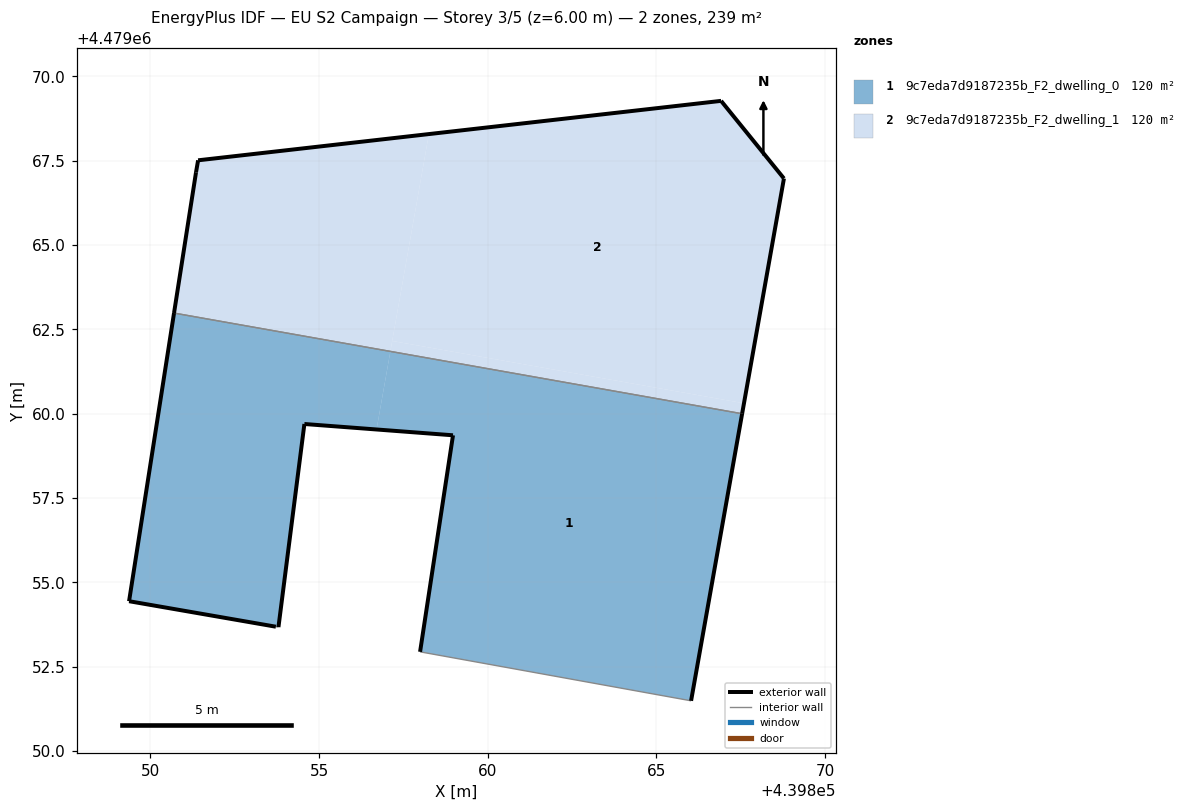
=== STOREY PLAN SPEC (per zone: floor XY polygon, exterior-wall plan segments, windows/doors) ===
zone 1: 9c7eda7d9187235b_F2_dwelling_0  (119.6 m²)
  floor: (439866.03, 4479051.49) (439867.54, 4479060.00) (439857.12, 4479061.85) (439856.71, 4479059.53) (439858.97, 4479059.36) (439858.00, 4479052.94)
  floor: (439853.80, 4479053.67) (439854.57, 4479059.70) (439856.71, 4479059.53) (439857.12, 4479061.85) (439850.70, 4479062.98) (439849.37, 4479054.44) (439853.72, 4479053.69)
  exterior wall: (439853.72, 4479053.69) – (439849.37, 4479054.44)  [4.4 m]
  exterior wall: (439849.37, 4479054.44) – (439850.70, 4479062.99)  [8.6 m]
  exterior wall: (439867.54, 4479060.00) – (439866.03, 4479051.49)  [8.6 m]
  exterior wall: (439858.00, 4479052.94) – (439858.97, 4479059.36)  [6.5 m]
  exterior wall: (439858.97, 4479059.36) – (439854.57, 4479059.70)  [4.4 m]
  exterior wall: (439854.57, 4479059.70) – (439853.80, 4479053.67)  [6.1 m]
  interior walls: 3
zone 2: 9c7eda7d9187235b_F2_dwelling_1  (119.6 m²)
  floor: (439867.60, 4479060.31) (439868.78, 4479066.97) (439866.92, 4479069.28) (439858.26, 4479068.29) (439857.17, 4479062.16)
  floor: (439867.54, 4479060.00) (439867.60, 4479060.31) (439857.17, 4479062.16) (439857.12, 4479061.85)
  floor: (439857.12, 4479061.85) (439858.26, 4479068.29) (439851.41, 4479067.51) (439851.35, 4479067.16) (439850.70, 4479062.98)
  exterior wall: (439866.92, 4479069.28) – (439868.78, 4479066.97)  [3.0 m]
  exterior wall: (439868.78, 4479066.97) – (439867.54, 4479060.00)  [7.1 m]
  exterior wall: (439850.70, 4479062.99) – (439851.35, 4479067.16)  [4.2 m]
  exterior wall: (439851.35, 4479067.16) – (439851.41, 4479067.51)  [0.4 m]
  exterior wall: (439851.41, 4479067.51) – (439866.92, 4479069.28)  [15.6 m]
  interior walls: 1

=== DERIVED (storey summary) ===
Building: EU S2 Campaign
Storey: 3 of 5  (floor level z = 6.00 m)
Storey gross floor area: 239.2 m²
Zones on this storey: 2
  - 9c7eda7d9187235b_F2_dwelling_0: floor 119.6 m²; exterior wall 38.7 m (116.1 m²); WWR 0.0%
  - 9c7eda7d9187235b_F2_dwelling_1: floor 119.6 m²; exterior wall 30.2 m (90.7 m²); WWR 0.0%
Zone adjacency (shared interzone walls):
  - 9c7eda7d9187235b_F2_dwelling_0 ↔ 9c7eda7d9187235b_F2_dwelling_1